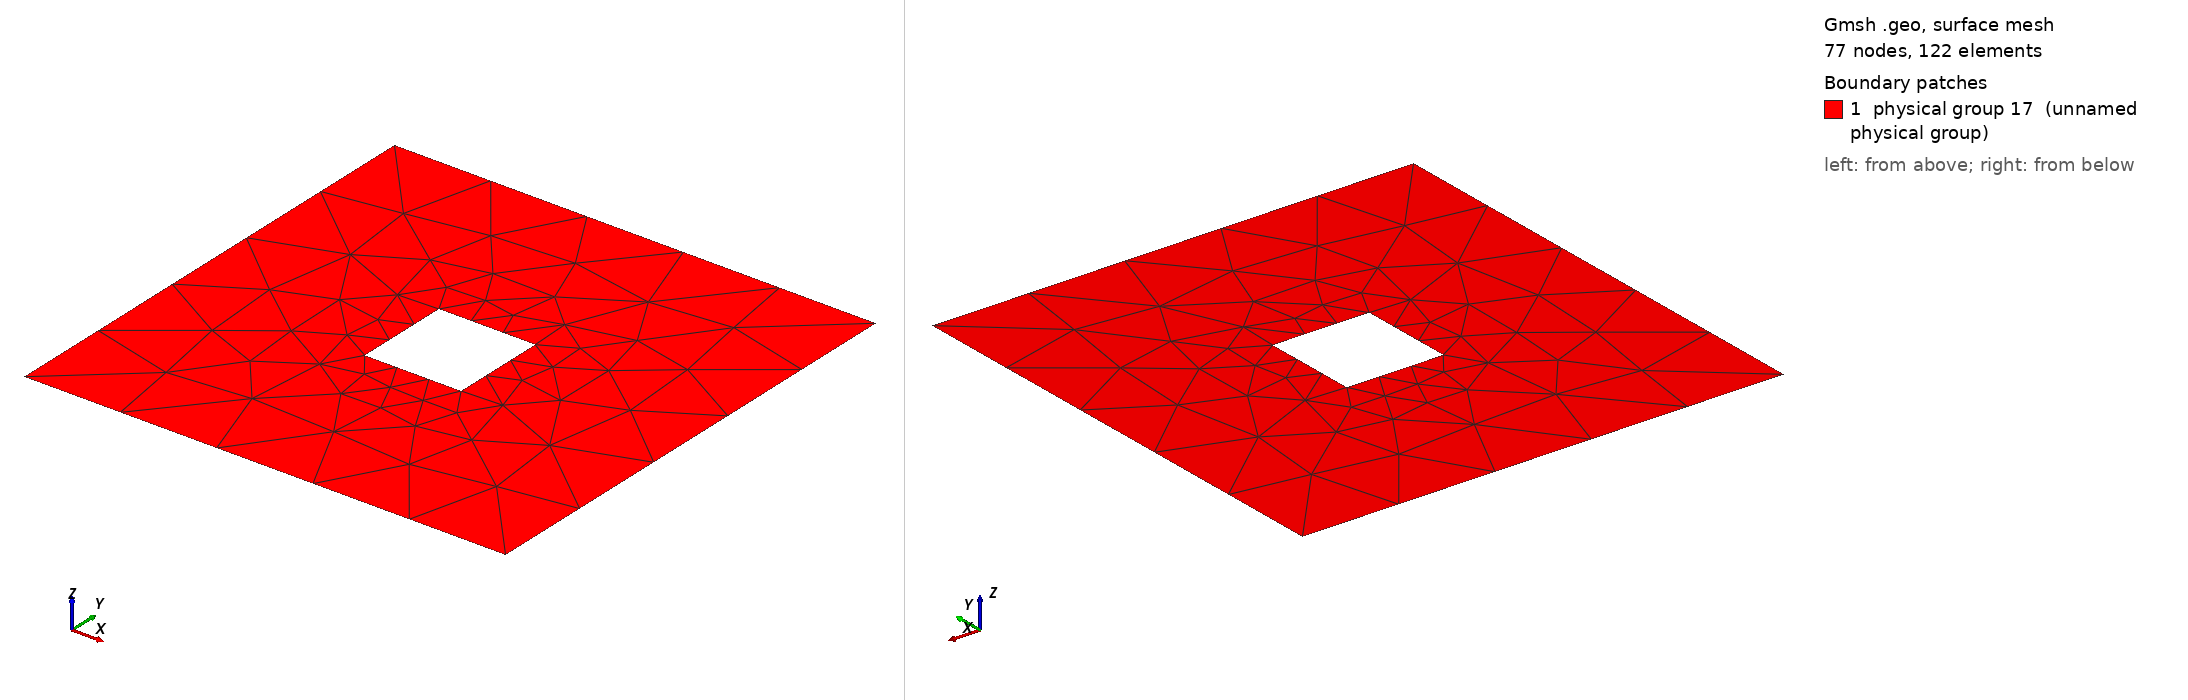

Gmsh geometry script, surface-meshed: 77 nodes, 122 surface elements. Boundary patches (legend numbers): 1 physical group 17 (unnamed physical group). Left view from above one corner, right view from below the opposite corner. Legend entries are the model's physical surfaces. The drawing asked Gmsh for element sizes between 1% and 20% of the model's largest extent; the script's own settings can give other sizes.

=== malhateste.geo (drawn) ===
cl__1 = 1;
Point(1) = {0, 0, 0, 1.5};
Point(2) = {5, 0, 0, 1.5};
Point(3) = {5, 5, 0, 1.5};
Point(4) = {0, 5, 0, 1.5};
Point(5) = {2, 2, 0, 0.4};
Point(6) = {3, 2, 0, 0.4};
Point(7) = {3, 3, 0, 0.4};
Point(8) = {2, 3, 0, 0.4};
Line(1) = {1, 4};
Line(2) = {4, 3};
Line(3) = {3, 2};
Line(4) = {2, 1};
Line(5) = {5, 8};
Line(6) = {8, 7};
Line(7) = {7, 6};
Line(8) = {6, 5};
Line Loop(11) = {1, 2, 3, 4, -8, -7, -6, -5};
Plane Surface(11) = {11};
Physical Line("neumann 0") = {1};
Physical Line("neumann 1") = {2};
Physical Line("neumann 2") = {3};
Physical Line("neumann 3") = {4};
Physical Line("aa") = {5, 6, 7, 8};
Physical Surface(17) = {11};
